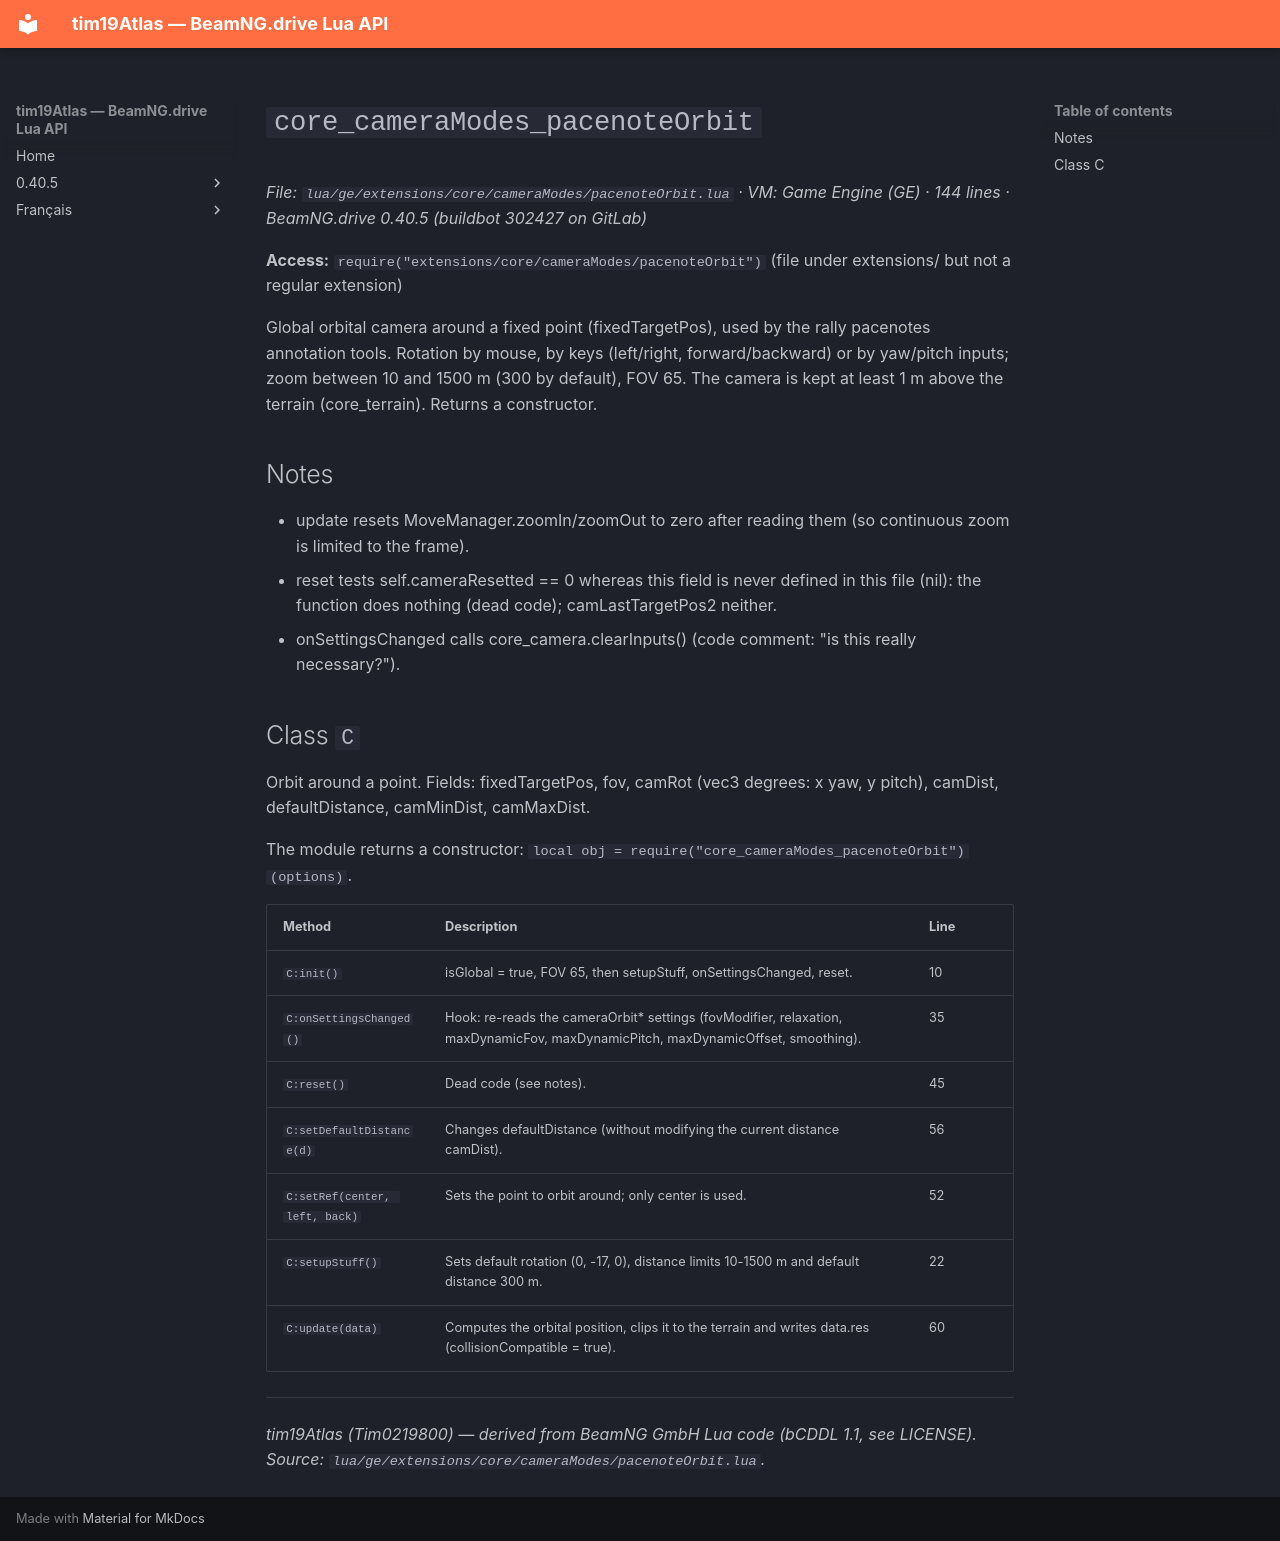

repository: Tim0219800/beamng-lua-atlas · page: 0.40.5/ge/extensions/core/cameraModes/pacenoteOrbit.html · generator: mkdocs

# `core_cameraModes_pacenoteOrbit`

*File: `lua/ge/extensions/core/cameraModes/pacenoteOrbit.lua` · VM: Game Engine (GE) · 144 lines · BeamNG.drive 0.40.5 (buildbot 302427 on GitLab)*

**Access:** `require("extensions/core/cameraModes/pacenoteOrbit")` (file under extensions/ but not a regular extension)

Global orbital camera around a fixed point (fixedTargetPos), used by the rally pacenotes annotation tools. Rotation by mouse, by keys (left/right, forward/backward) or by yaw/pitch inputs; zoom between 10 and 1500 m (300 by default), FOV 65. The camera is kept at least 1 m above the terrain (core_terrain). Returns a constructor.

## Notes

- update resets MoveManager.zoomIn/zoomOut to zero after reading them (so continuous zoom is limited to the frame).
- reset tests self.cameraResetted == 0 whereas this field is never defined in this file (nil): the function does nothing (dead code); camLastTargetPos2 neither.
- onSettingsChanged calls core_camera.clearInputs() (code comment: "is this really necessary?").

## Class `C`

Orbit around a point. Fields: fixedTargetPos, fov, camRot (vec3 degrees: x yaw, y pitch), camDist, defaultDistance, camMinDist, camMaxDist.

The module returns a constructor: `local obj = require("core_cameraModes_pacenoteOrbit")(options)`.

| Method | Description | Line |
|---|---|---|
| `C:init()` | isGlobal = true, FOV 65, then setupStuff, onSettingsChanged, reset. | 10 |
| `C:onSettingsChanged()` | Hook: re-reads the cameraOrbit* settings (fovModifier, relaxation, maxDynamicFov, maxDynamicPitch, maxDynamicOffset, smoothing). | 35 |
| `C:reset()` | Dead code (see notes). | 45 |
| `C:setDefaultDistance(d)` | Changes defaultDistance (without modifying the current distance camDist). | 56 |
| `C:setRef(center, left, back)` | Sets the point to orbit around; only center is used. | 52 |
| `C:setupStuff()` | Sets default rotation (0, -17, 0), distance limits 10-1500 m and default distance 300 m. | 22 |
| `C:update(data)` | Computes the orbital position, clips it to the terrain and writes data.res (collisionCompatible = true). | 60 |

---
*tim19Atlas (Tim0219800) — derived from BeamNG GmbH Lua code (bCDDL 1.1, see LICENSE). Source: `lua/ge/extensions/core/cameraModes/pacenoteOrbit.lua`.*
